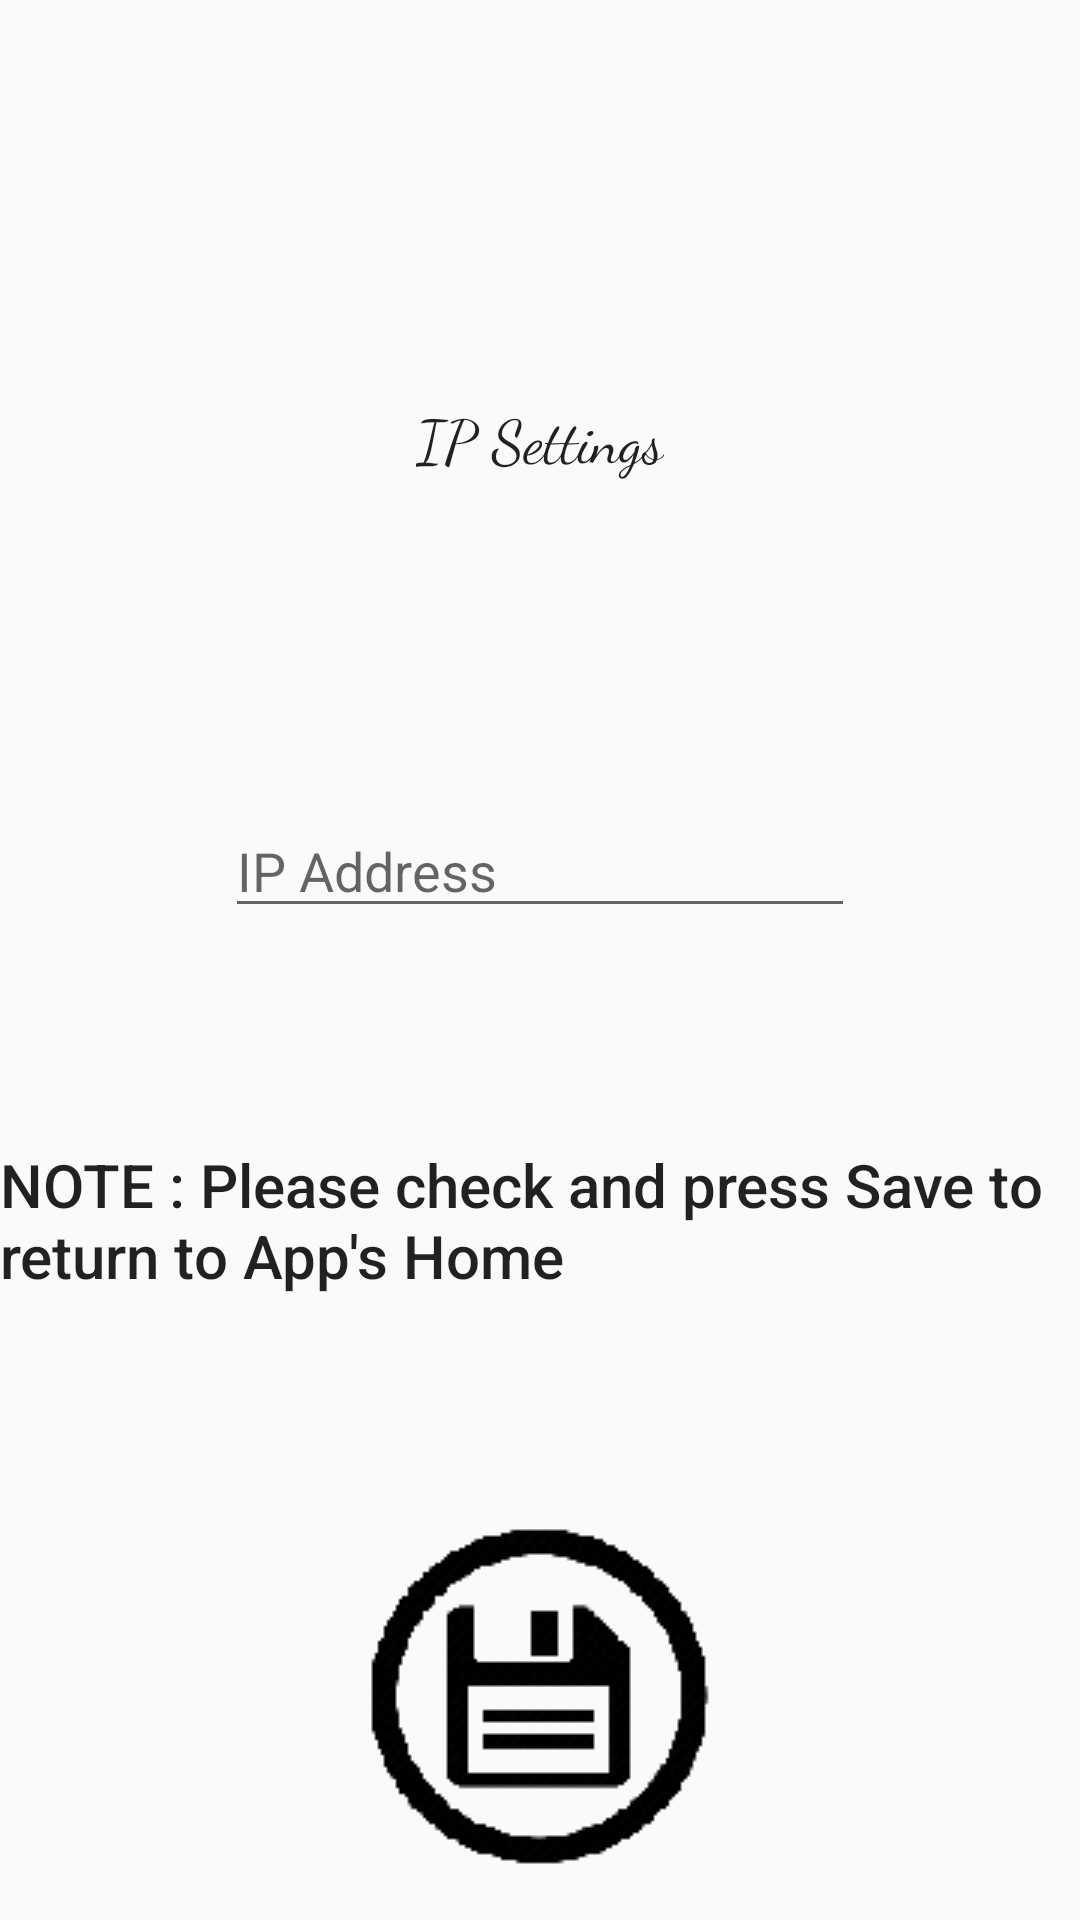

Layout XML and referenced resources for this Android screen:
<!-- AndroidManifest.xml: application theme AppTheme -->
<!-- res/layout/activity_ipmenu.xml -->
<?xml version="1.0" encoding="utf-8"?>
<androidx.constraintlayout.widget.ConstraintLayout xmlns:android="http://schemas.android.com/apk/res/android"
    xmlns:app="http://schemas.android.com/apk/res-auto"
    xmlns:tools="http://schemas.android.com/tools"
    android:layout_width="match_parent"
    android:layout_height="match_parent"
    tools:context=".IPMenuActivity">

    <TextView
        android:id="@+id/textView"
        android:layout_width="wrap_content"
        android:layout_height="wrap_content"
        android:layout_marginTop="132dp"
        android:text="@string/ip_menu"
        android:fontFamily="cursive"
        android:textAppearance="@style/TextAppearance.AppCompat.Widget.ActionBar.Title"
        app:layout_constraintEnd_toEndOf="parent"
        app:layout_constraintHorizontal_bias="0.5"
        app:layout_constraintStart_toStartOf="parent"
        app:layout_constraintTop_toTopOf="parent" />

    <TextView
        android:id="@+id/ip_menu_note"
        android:layout_width="wrap_content"
        android:layout_height="wrap_content"
        android:layout_marginTop="72dp"
        android:text="@string/ip_menu_note"
        android:textAppearance="@style/TextAppearance.AppCompat.Widget.ActionBar.Title"
        app:layout_constraintEnd_toEndOf="parent"
        app:layout_constraintHorizontal_bias="0.5"
        app:layout_constraintStart_toStartOf="parent"
        app:layout_constraintTop_toBottomOf="@+id/ip" />

    <EditText
        android:id="@+id/ip"
        android:layout_width="wrap_content"
        android:layout_height="wrap_content"
        android:layout_marginTop="108dp"
        android:ems="10"
        android:inputType="text"
        android:hint="@string/ip_menu_hint"
        app:layout_constraintEnd_toEndOf="parent"
        app:layout_constraintHorizontal_bias="0.5"
        app:layout_constraintStart_toStartOf="parent"
        app:layout_constraintTop_toBottomOf="@+id/textView" />

    <ImageButton
        android:id="@+id/btn_save"
        android:layout_width="wrap_content"
        android:layout_height="wrap_content"
        android:layout_marginTop="72dp"
        android:background="@android:color/transparent"
        android:contentDescription="@string/save_btn_desc"
        android:src="@drawable/save"
        app:layout_constraintEnd_toEndOf="parent"
        app:layout_constraintHorizontal_bias="0.5"
        app:layout_constraintStart_toStartOf="parent"
        android:adjustViewBounds="true"
        android:scaleType="fitCenter"
        app:layout_constraintTop_toBottomOf="@+id/ip_menu_note" />
</androidx.constraintlayout.widget.ConstraintLayout>
<!-- resources referenced by this layout -->
<resources>
  <!-- drawable save: png bitmap (drawable, 4187 bytes) -->
  <string name="ip_menu">IP Settings</string>
  <string name="ip_menu_hint">IP Address</string>
  <string name="ip_menu_note">NOTE : Please check and press Save to return to App\'s Home</string>
  <string name="save_btn_desc">Save</string>
  <style name="AppTheme" parent="Theme.AppCompat.Light.DarkActionBar">
          
          <item name="colorPrimary">@color/colorPrimary</item>
          <item name="colorPrimaryDark">@color/colorPrimaryDark</item>
          <item name="colorAccent">@color/colorAccent</item>
      </style>
  <color name="colorPrimary">#D88870D3</color>
  <color name="colorPrimaryDark">#4D407A</color>
  <color name="colorAccent">#00F5F5</color>
</resources>
